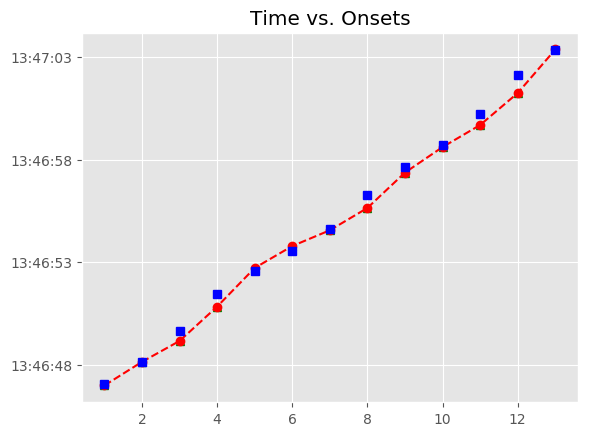

Source data for this figure (header and first rows):
, Asynchrony, Tap Onset, Test, True Onset, User ID, IOI, Max, Min, Sanitized Tap Onset, Sanitized Asynchrony, Sanitized Mean Asynchrony, Sanitized Std Dev Asynchrony, Mean Asynchrony, Std Dev Asynchrony, Missed Taps, Phase Correction Response
1, -81.92, 2018-05-07 13:46:46.977545000, A3b1, 2018-05-07 13:46:47.059463000, 521, 0 days 00:00:01.068118000, 2018-05-07 13:46:47.593522000, 2018-05-07 13:46:46.490574000, 2018-05-07 13:46:46.977545000, -81.92, -252.6, 347.3, -252.6, 347.3, 0, 85.07
2, 3.156, 2018-05-07 13:46:48.130737000, A3b1, 2018-05-07 13:46:48.127581000, 521, 0 days 00:00:01.532517000, 2018-05-07 13:46:48.893839500, 2018-05-07 13:46:47.593522000, 2018-05-07 13:46:48.130737000, 3.156, -252.6, 347.3, -252.6, 347.3, 0, -513.1
3, -509.9, 2018-05-07 13:46:49.150186000, A3b1, 2018-05-07 13:46:49.660098000, 521, 0 days 00:00:01.787936000, 2018-05-07 13:46:50.554066000, 2018-05-07 13:46:48.893839500, 2018-05-07 13:46:49.150186000, -509.9, -252.6, 347.3, -252.6, 347.3, 0, -111
4, -620.9, 2018-05-07 13:46:50.827105000, A3b1, 2018-05-07 13:46:51.448034000, 521, 0 days 00:00:01.114558000, 2018-05-07 13:46:52.005313000, 2018-05-07 13:46:50.554066000, 2018-05-07 13:46:50.827105000, -620.9, -252.6, 347.3, -252.6, 347.3, 0, 772.8
5, 151.9, 2018-05-07 13:46:52.714477000, A3b1, 2018-05-07 13:46:52.562592000, 521, 0 days 00:00:00.998458000, 2018-05-07 13:46:53.061821000, 2018-05-07 13:46:52.005313000, 2018-05-07 13:46:52.714477000, 151.9, -252.6, 347.3, -252.6, 347.3, 0, 71.32
6, 223.2, 2018-05-07 13:46:53.784259000, A3b1, 2018-05-07 13:46:53.561050000, 521, 0 days 00:00:01.068118000, 2018-05-07 13:46:54.095109000, 2018-05-07 13:46:53.061821000, 2018-05-07 13:46:53.784259000, 223.2, -252.6, 347.3, -252.6, 347.3, 0, -298
7, -74.77, 2018-05-07 13:46:54.554403000, A3b1, 2018-05-07 13:46:54.629168000, 521, 0 days 00:00:01.648617000, 2018-05-07 13:46:55.453476500, 2018-05-07 13:46:54.095109000, 2018-05-07 13:46:54.554403000, -74.77, -252.6, 347.3, -252.6, 347.3, 0, -559.9
8, -634.7, 2018-05-07 13:46:55.643094000, A3b1, 2018-05-07 13:46:56.277785000, 521, 0 days 00:00:01.346757000, 2018-05-07 13:46:56.951163500, 2018-05-07 13:46:55.453476500, 2018-05-07 13:46:55.643094000, -634.7, -252.6, 347.3, -252.6, 347.3, 0, 380.8
9, -253.9, 2018-05-07 13:46:57.370689000, A3b1, 2018-05-07 13:46:57.624542000, 521, 0 days 00:00:01.068118000, 2018-05-07 13:46:58.158601000, 2018-05-07 13:46:56.951163500, 2018-05-07 13:46:57.370689000, -253.9, -252.6, 347.3, -252.6, 347.3, 0, 177.4
10, -76.48, 2018-05-07 13:46:58.616177000, A3b1, 2018-05-07 13:46:58.692660000, 521, 0 days 00:00:01.555737000, 2018-05-07 13:46:59.470528500, 2018-05-07 13:46:58.158601000, 2018-05-07 13:46:58.616177000, -76.48, -252.6, 347.3, -252.6, 347.3, 0, -478.9
11, -555.4, 2018-05-07 13:46:59.692970000, A3b1, 2018-05-07 13:47:00.248397000, 521, 0 days 00:00:01.880816000, 2018-05-07 13:47:01.188805000, 2018-05-07 13:46:59.470528500, 2018-05-07 13:46:59.692970000, -555.4, -252.6, 347.3, -252.6, 347.3, 0, -319
12, -874.4, 2018-05-07 13:47:01.254768000, A3b1, 2018-05-07 13:47:02.129213000, 521, 0 days 00:00:01.230658000, 2018-05-07 13:47:02.744542000, 2018-05-07 13:47:01.188805000, 2018-05-07 13:47:01.254768000, -874.4, -252.6, 347.3, -252.6, 347.3, 0, 894.4
13, 19.99, 2018-05-07 13:47:03.379857000, A3b1, 2018-05-07 13:47:03.359871000, 521, 0 days 00:00:01.044898000, 2018-05-07 13:47:03.882320000, 2018-05-07 13:47:02.744542000, 2018-05-07 13:47:03.379857000, 19.99, -252.6, 347.3, -252.6, 347.3, 0, 
